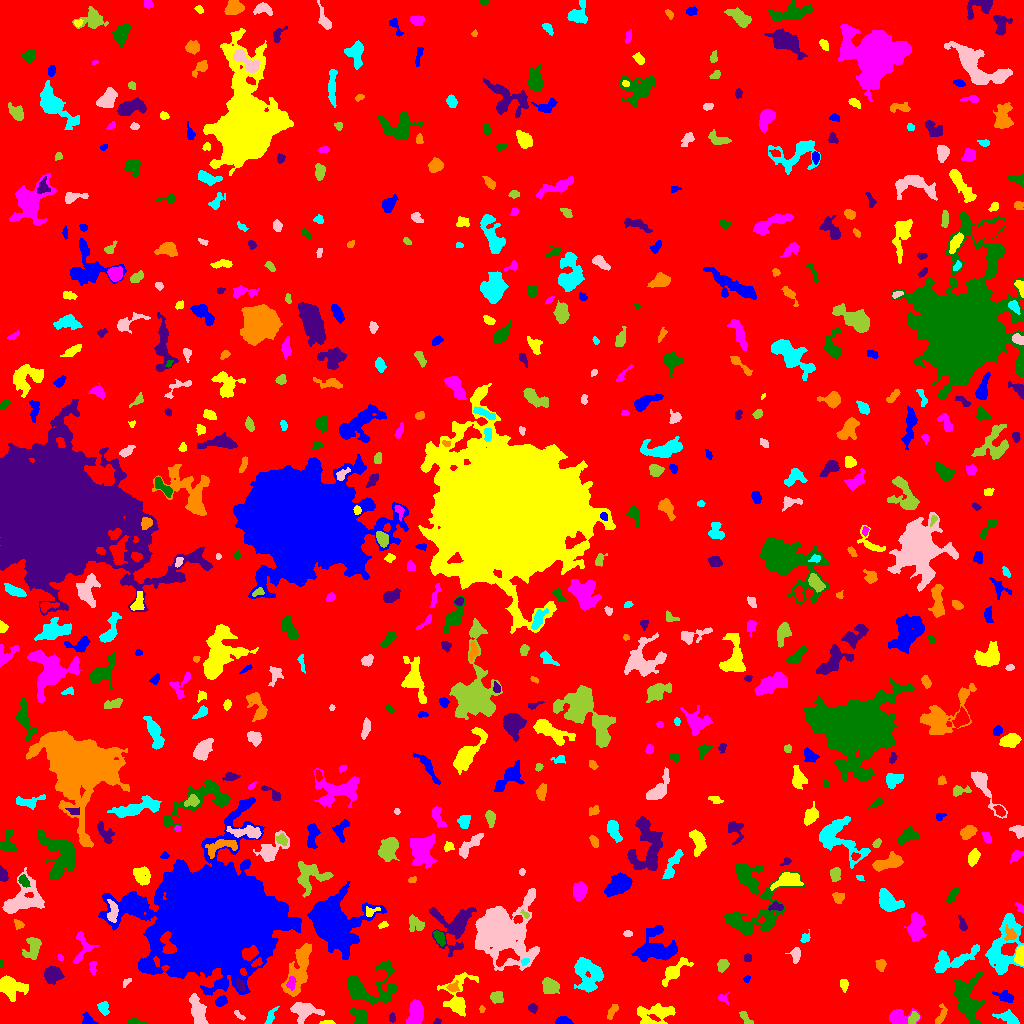

Data behind this chart, as committed beside it:
ID, X, Y, A, B, theta, total_flux, mu_max, mu_median, mu_mean, R_fwhm, R_e, R10, R90, x_start, x_end, y_start, y_end, area, greylevel
0, 520, 502.9, 300, 292.1, 1.503, 2228211, 14.0, 3.0, 2.733, 99.97, 252.7, 97.08, 399.1, 0, 1023, 0, 1023, 815418, 2.733
1, 562.7, 2.688, 3.277, 2.149, -0.05058, 292.0, 6.0, 2.0, 2.561, 4.184, 3.09, 1.262, 4.886, 555, 573, 0, 7, 114, 8.561
2, 327, 0.8539, 3.737, 0.8935, 0.005902, 178.0, 7.0, 3.0, 3.236, 2.706, 2.185, 0.7979, 3.478, 319, 335, 0, 3, 55, 10.24
3, 415.7, 11.22, 6.309, 3.453, 1.393, 1278, 11.0, 3.0, 3.873, 5.352, 5.078, 2.034, 8.387, 406, 423, 0, 24, 330, 12.87
4, 134.2, 1.628, 4.649, 1.566, -0.02776, 137.0, 4.0, 2.0, 1.631, 3.785, 2.764, 0.9772, 4.334, 128, 146, 0, 6, 84, 7.631
5, 437.2, 1.804, 1.937, 1.337, 0.3777, 97.0, 5.0, 2.0, 2.366, 2.394, 1.954, 0.5642, 3.09, 433, 441, 0, 5, 41, 8.366
6, 612.1, 12.08, 4.465, 1.75, 1.029, 374.0, 6.0, 3.0, 3.31, 5.046, 3.613, 1.493, 5.323, 607, 618, 4, 19, 113, 8.31
7, 1008, 5.648, 5.467, 2.675, -0.3791, 739.0, 8.0, 3.0, 3.536, 5.499, 4.37, 1.693, 6.933, 992, 1019, 0, 14, 209, 8.536
8, 238.6, 8.565, 3.507, 1.068, -0.7124, 124.0, 5.0, 2.0, 1.938, 2.646, 2.257, 0.7979, 3.613, 234, 245, 3, 13, 64, 8.938
9, 913.9, 5.64, 2.901, 2.156, 1.106, 297.0, 6.0, 2.0, 2.628, 4.068, 3.141, 1.262, 4.918, 908, 919, 0, 12, 113, 10.63
10, 719.9, 10.09, 8.228, 1.974, -0.7921, 533.0, 7.0, 3.0, 2.961, 4.029, 4.406, 1.596, 6.747, 709, 731, 0, 20, 180, 10.96
11, 88.2, 3.031, 3.199, 2.329, -0.6239, 286.0, 6.0, 2.0, 2.487, 3.989, 3.09, 1.128, 4.886, 82, 98, 0, 11, 115, 8.487
12, 655.8, 10.24, 10.22, 4.877, 0.1562, 1586, 8.0, 3.0, 3.23, 7.838, 6.676, 2.585, 10.81, 637, 675, 0, 20, 491, 8.23
13, 898.5, 7.349, 6.528, 3.677, 0.02446, 901.0, 8.0, 3.0, 3.325, 5.499, 4.787, 1.871, 8.058, 889, 920, 0, 15, 271, 8.325
14, 359.7, 6.713, 4.392, 2.912, -0.7802, 790.0, 10.0, 3.0, 3.744, 4.82, 4.334, 1.596, 6.933, 349, 367, 0, 15, 211, 9.744
15, 391.9, 5.223, 2.198, 1.55, -1.564, 94.0, 3.0, 2.0, 1.621, 3.09, 2.326, 0.9772, 3.656, 389, 395, 1, 11, 58, 9.621
16, 481.5, 14.29, 1.584, 1.238, -1.432, 63.0, 4.0, 2.0, 1.615, 2.585, 1.693, 0.5642, 2.646, 479, 485, 11, 18, 39, 9.615
17, 269.9, 5.111, 4.528, 1.556, 1.096, 199.0, 5.0, 1.0, 1.73, 3.141, 2.821, 0.9772, 4.787, 264, 279, 0, 17, 115, 9.73
18, 303.9, 13.02, 7.103, 4.56, -0.09752, 1522, 8.0, 4.0, 3.984, 8.038, 6.18, 2.459, 9.508, 290, 324, 0, 21, 382, 10.98
19, 745.7, 5.386, 4.424, 1.732, -1.022, 153.0, 4.0, 1.0, 1.443, 3.868, 3.141, 1.128, 4.918, 739, 753, 0, 12, 106, 12.44
20, 857.1, 12.94, 12.78, 6.163, -0.9602, 1775, 7.0, 3.0, 2.958, 7.632, 7.756, 2.932, 12.21, 837, 875, 0, 45, 600, 7.958
21, 220.9, 22.17, 3.165, 2.174, 0.4982, 395.0, 7.0, 4.0, 3.591, 4.334, 3.385, 1.382, 5.171, 215, 227, 17, 28, 110, 10.59
22, 457.5, 25.97, 12.25, 6.927, 1.422, 2041, 9.0, 3.0, 3.651, 6.628, 7.247, 2.764, 11.95, 437, 478, 7, 51, 559, 8.651
23, 723.2, 24.97, 3.054, 1.98, -0.7206, 233.0, 6.0, 2.0, 2.949, 3.432, 2.646, 0.9772, 4.334, 718, 728, 18, 31, 79, 11.95
24, 366.5, 35.46, 14.4, 9.198, 0.2978, 3083, 11.0, 3.0, 3.649, 6.956, 8.33, 3.038, 14.22, 347, 397, 19, 63, 845, 9.649
25, 532.5, 14.94, 2.182, 1.924, -0.6707, 236.0, 8.0, 3.0, 2.987, 3.192, 2.585, 0.9772, 4.068, 528, 537, 10, 20, 79, 8.987
26, 941.4, 8.258, 5.397, 2.03, 1.182, 356.0, 5.0, 3.0, 2.637, 4.652, 3.656, 1.493, 5.67, 935, 947, 0, 20, 135, 7.637
27, 103.4, 14.69, 3.3, 2.334, -1.276, 239.0, 6.0, 2.0, 1.882, 3.241, 3.241, 1.128, 5.293, 97, 109, 8, 22, 127, 9.882
28, 197.9, 11.73, 8.3, 3.142, -1.309, 1725, 13.0, 4.0, 4.713, 5.14, 5.971, 2.257, 9.407, 189, 208, 0, 30, 366, 9.713
29, 496.1, 26.99, 2.932, 2.563, -0.8603, 390.0, 8.0, 2.0, 2.727, 3.868, 3.338, 1.262, 5.382, 490, 503, 20, 32, 143, 8.727
30, 416.8, 42.41, 13.16, 7.383, 1.226, 1842, 7.0, 2.0, 2.609, 7.919, 8.078, 3.141, 12.79, 400, 431, 0, 63, 706, 8.609
31, 1005, 26.61, 4.037, 2.213, -0.2854, 349.0, 6.0, 2.0, 2.154, 4.406, 3.478, 1.382, 5.726, 992, 1013, 21, 33, 162, 8.154
32, 843.8, 39.12, 2.89, 1.904, -1.429, 273.0, 6.0, 3.0, 2.935, 4.26, 3.038, 1.128, 4.618, 840, 848, 31, 44, 93, 10.94
33, 291, 40.26, 3.413, 1.905, 1.403, 172.0, 4.0, 1.0, 1.686, 3.909, 2.985, 1.128, 4.983, 286, 296, 33, 47, 102, 12.69
34, 391.8, 35.02, 1.704, 1.49, 1.514, 113.0, 5.0, 3.0, 2.511, 2.821, 2.034, 0.7979, 3.09, 389, 395, 32, 38, 45, 12.51
35, 240.5, 38.26, 2.89, 1.76, -1.011, 249.0, 6.0, 3.0, 2.515, 3.989, 2.932, 1.128, 4.514, 235, 245, 32, 45, 99, 14.52
36, 452.5, 36.01, 2.525, 1.902, 0.01132, 113.0, 3.0, 1.0, 1.165, 3.241, 2.585, 0.9772, 4.146, 446, 459, 32, 43, 97, 10.16
37, 588.5, 48.52, 8.907, 6.582, -1.333, 1619, 7.0, 2.0, 2.468, 6.676, 7.959, 2.932, 12.39, 574, 603, 31, 66, 656, 8.468
38, 126.5, 41.33, 2.876, 1.331, 0.7749, 128.0, 5.0, 2.0, 2.246, 2.646, 2.326, 0.7979, 3.7, 123, 131, 36, 45, 57, 9.246
39, 549.5, 37.36, 3.968, 3.306, -0.5858, 707.0, 8.0, 3.0, 2.934, 5.14, 4.478, 1.693, 7.181, 542, 559, 30, 46, 241, 8.934
40, 741.2, 24.23, 17.39, 12.41, 0.08634, 4920, 13.0, 3.0, 3.626, 6.457, 10.9, 3.613, 18, 698, 767, 0, 50, 1357, 8.626
41, 746.6, 44.55, 1.764, 1.417, 0.8373, 141.0, 6.0, 3.5, 3.205, 2.932, 2.034, 0.7979, 3.09, 743, 750, 41, 48, 44, 14.2
42, 10.85, 36.3, 7.162, 4.751, -0.2358, 1779, 9.0, 4.0, 4.043, 7.136, 6.604, 2.646, 10.31, 0, 28, 22, 48, 440, 9.043
43, 92.74, 56.02, 3.472, 1.609, -1.543, 129.0, 3.0, 1.0, 1.466, 3.656, 2.821, 1.128, 4.37, 89, 96, 48, 62, 88, 8.466
44, 967.8, 22.26, 11.25, 6.01, -1.356, 3470, 14.0, 4.0, 4.232, 6.604, 8.292, 2.985, 13.88, 953, 985, 0, 53, 820, 9.232
45, 52.7, 48.65, 4.173, 3.745, 0.424, 1553, 12.0, 6.0, 5.752, 6.652, 5.078, 2.034, 7.858, 44, 64, 39, 57, 270, 10.75
46, 880.8, 59.17, 2.512, 2.126, -1.394, 331.0, 7.0, 3.0, 3.065, 3.742, 2.932, 1.128, 4.583, 875, 886, 52, 64, 108, 9.065
47, 953.9, 62.78, 13.07, 4.257, 0.3735, 1666, 8.0, 3.0, 3.161, 7.999, 7.181, 2.646, 11.33, 934, 979, 51, 79, 527, 9.161
48, 499.1, 93.29, 11.48, 10.99, -0.8522, 46876, 99.0, 7.0, 18.34, 9.869, 10.51, 4.029, 21.39, 475, 539, 53, 135, 2556, 22.34
49, 722.6, 58.28, 3.194, 2.49, 1.207, 472.0, 7.0, 4.0, 3.746, 4.787, 3.656, 1.493, 5.47, 717, 729, 51, 64, 126, 9.746
50, 257, 60.81, 2.729, 1.678, 0.5556, 163.0, 4.0, 2.0, 2.173, 3.989, 2.706, 1.128, 4.222, 251, 262, 57, 66, 75, 12.17
51, 212.1, 105, 24.22, 22.65, 0.2203, 473892, 250.0, 14.0, 32.96, 16.65, 23.26, 7.959, 49.57, 98, 301, 28, 226, 14378, 34.96
52, 674.6, 52.25, 8.923, 3.045, 0.7504, 1034, 6.0, 3.0, 3.172, 7.919, 5.642, 2.326, 8.956, 662, 693, 37, 66, 326, 8.172
53, 60.34, 65.76, 1.499, 1.342, -0.9666, 100.0, 6.0, 2.0, 2.5, 2.394, 1.784, 0.5642, 2.821, 57, 63, 62, 69, 40, 9.5
54, 1.209, 60.16, 2.167, 1.047, 1.567, 86.0, 5.0, 2.5, 2.688, 2.257, 1.784, 0.5642, 2.821, 0, 3, 56, 64, 32, 9.688
55, 747.5, 66.5, 1.835, 1.419, 0.0, 68.0, 3.0, 1.0, 1.097, 2.646, 2.034, 0.7979, 3.241, 744, 751, 62, 70, 62, 8.097
56, 299.5, 56.17, 14.55, 4.484, 1.266, 2382, 11.0, 3.0, 3.299, 5.382, 7.979, 2.764, 13.1, 281, 311, 27, 80, 722, 10.3
57, 524.8, 61.87, 2.071, 1.488, 0.5506, 171.0, 7.0, 3.0, 3.226, 2.585, 2.111, 0.7979, 3.523, 521, 529, 58, 65, 53, 12.23
58, 796.2, 68.81, 3.6, 1.774, 1.493, 201.0, 4.0, 1.0, 1.523, 4.549, 3.141, 1.262, 4.983, 785, 800, 60, 76, 132, 8.523
59, 32.94, 76.27, 5.639, 3.531, 1.385, 577.0, 5.0, 2.0, 2.083, 5.754, 4.853, 1.871, 7.548, 22, 41, 64, 86, 277, 8.083
... 577 more rows
